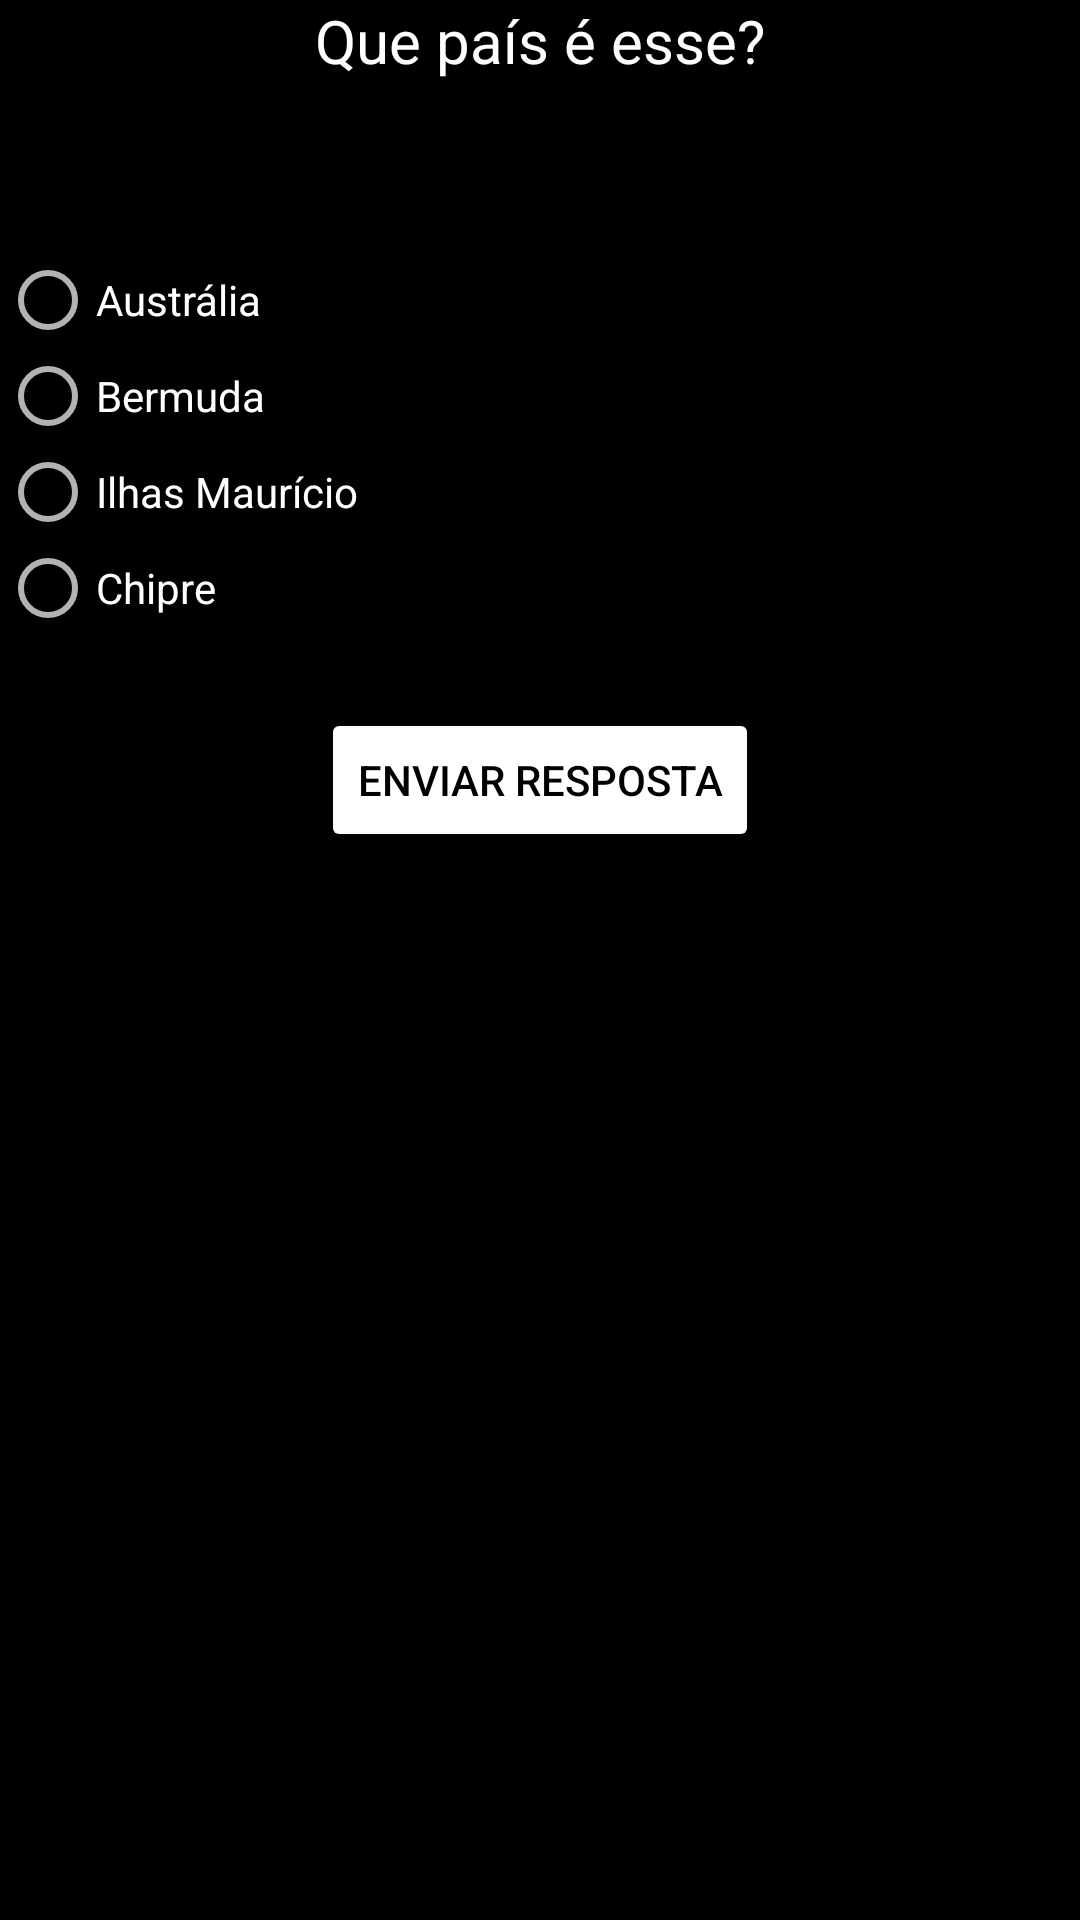

Reconstruct the res/layout file that produces this screen, plus the resources it refers to.
<!-- AndroidManifest.xml: application theme AppTheme -->
<!-- res/layout/activity_tela3.xml -->
<?xml version="1.0" encoding="utf-8"?>
<androidx.constraintlayout.widget.ConstraintLayout xmlns:android="http://schemas.android.com/apk/res/android"
    xmlns:app="http://schemas.android.com/apk/res-auto"
    xmlns:tools="http://schemas.android.com/tools"
    android:layout_width="match_parent"
    android:layout_height="match_parent"
    tools:context=".Tela1"
    android:background="@android:color/background_dark">

    
    <RelativeLayout
        android:layout_width="match_parent"
        android:layout_height="match_parent">

        

        <TextView
            android:id="@+id/txtQuest"
            android:layout_width="match_parent"
            android:layout_height="wrap_content"
            android:text="Que país é esse?"
            android:textColor="@color/white"
            android:textSize="20sp"
            android:textAlignment="center"
            />

        <ImageView
            android:id="@+id/imgFlag"
            android:layout_width="wrap_content"
            android:layout_height="wrap_content"
            android:layout_centerHorizontal="true"
            android:layout_marginTop="60dp"
            android:src="@drawable/bermuda"
            android:tag="correct"/>

        <RadioGroup
            android:id="@+id/answerRadio"
            android:layout_width="match_parent"
            android:layout_height="wrap_content"
            android:layout_below="@id/imgFlag"
            android:layout_centerHorizontal="true"
            android:layout_marginTop="24dp">

            <RadioButton
                android:id="@+id/optionA"
                android:layout_width="wrap_content"
                android:layout_height="wrap_content"
                android:text="Austrália"
                />
            <RadioButton
                android:id="@+id/optionB"
                android:layout_width="wrap_content"
                android:layout_height="wrap_content"
                android:text="Bermuda"
                android:tag="correct"/>
            <RadioButton
                android:id="@+id/optionC"
                android:layout_width="wrap_content"
                android:layout_height="wrap_content"
                android:text="Ilhas Maurício" />
            <RadioButton
                android:id="@+id/optionD"
                android:layout_width="wrap_content"
                android:layout_height="wrap_content"
                android:text="Chipre" />
        </RadioGroup>

        <Button
            android:id="@+id/btnSubmit"
            android:layout_width="wrap_content"
            android:layout_height="wrap_content"
            android:layout_below="@id/answerRadio"
            android:layout_centerHorizontal="true"
            android:layout_marginTop="24dp"
            android:text="Enviar Resposta"
            android:enabled="false"
            android:backgroundTint="@color/white"
            android:textColor="@color/black"/>

    </RelativeLayout>



</androidx.constraintlayout.widget.ConstraintLayout>
<!-- resources referenced by this layout -->
<resources>
  <color name="black">#FF000000</color>
  <color name="white">#FFFFFFFF</color>
  <style name="AppTheme" parent="Theme.AppCompat.NoActionBar">
      
      <item name="colorPrimary">@color/white</item>
      <item name="colorPrimaryDark">@color/gray</item>
      <item name="colorAccent">@color/white</item>
  </style>
  <color name="gray">#626060</color>
</resources>
